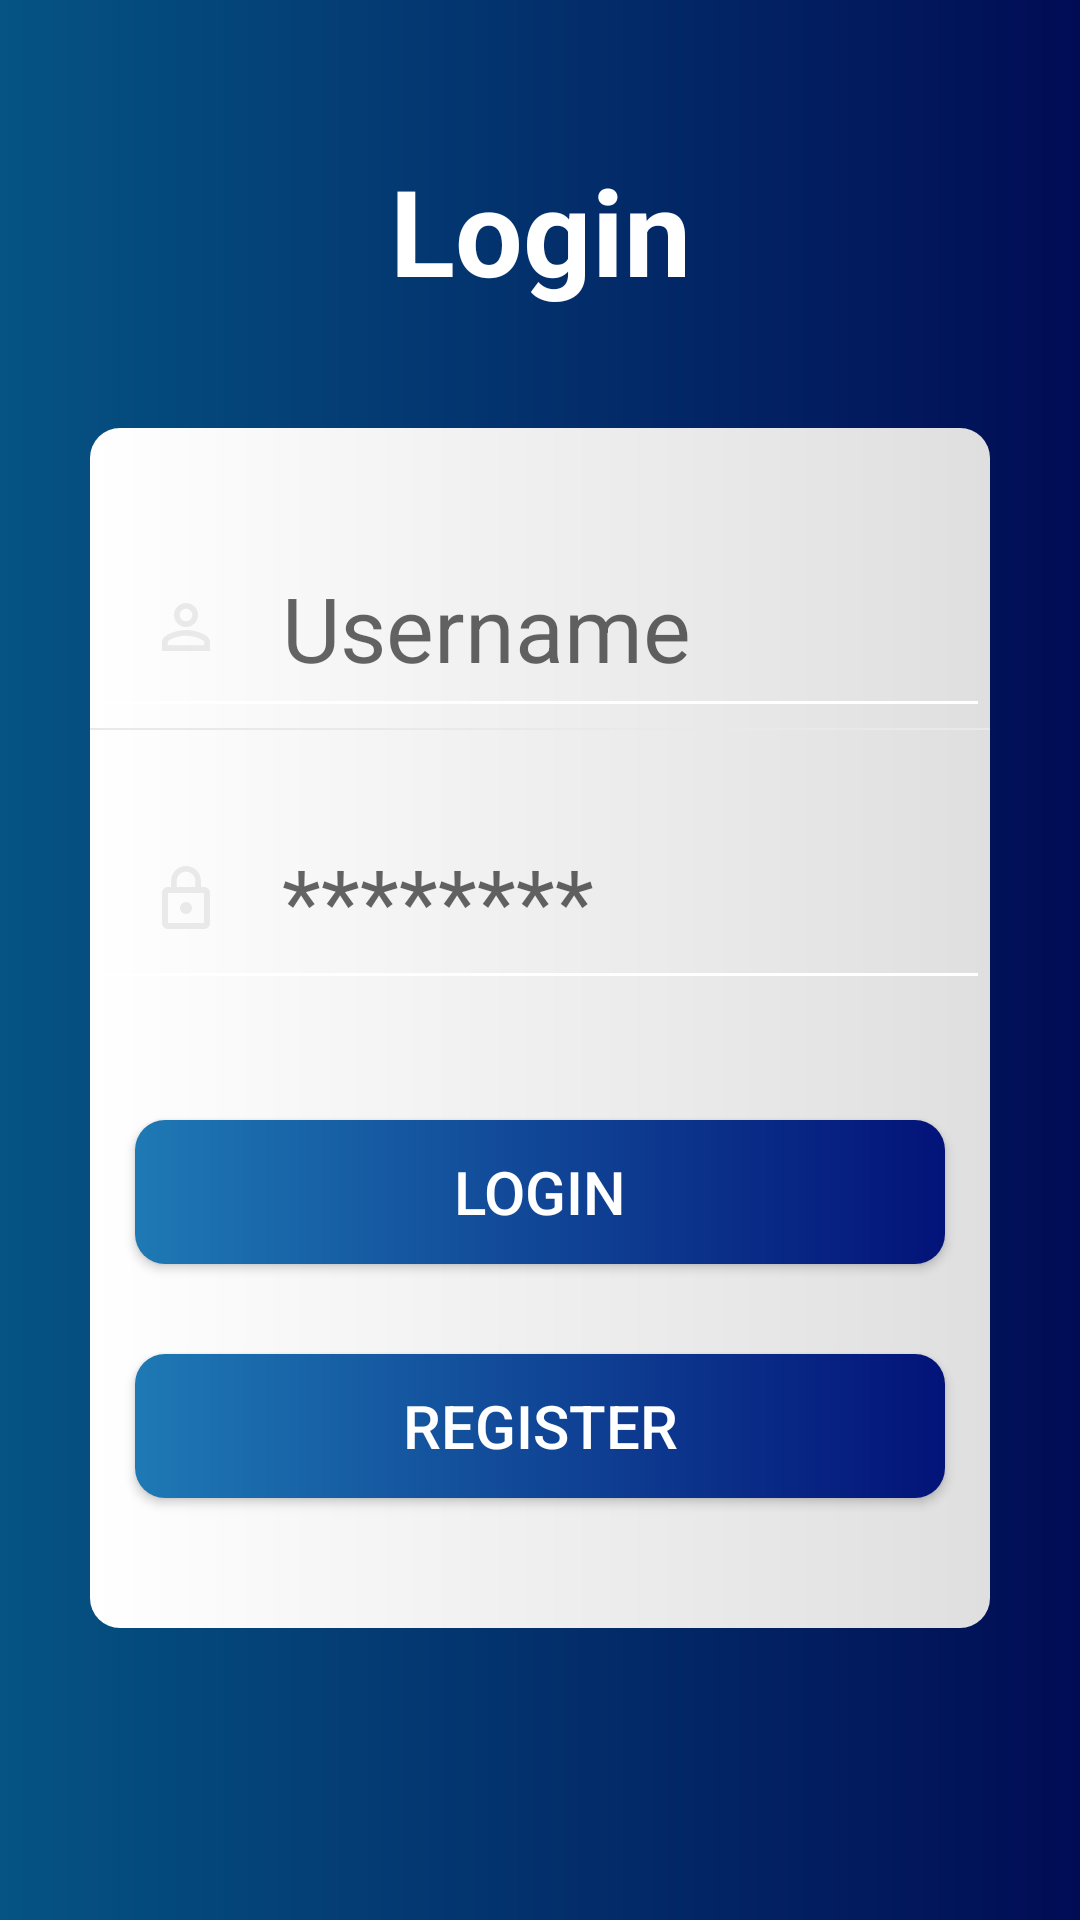

Android layout source for this screen:
<!-- AndroidManifest.xml: application theme AppTheme -->
<!-- res/layout/activity_login_user.xml -->
<?xml version="1.0" encoding="utf-8"?>
<androidx.constraintlayout.widget.ConstraintLayout
    xmlns:android="http://schemas.android.com/apk/res/android"
    xmlns:app="http://schemas.android.com/apk/res-auto"
    xmlns:tools="http://schemas.android.com/tools"
    android:layout_width="match_parent"
    android:layout_height="match_parent"
    android:background="@drawable/background_image"
    tools:context=".LoginUserActivity">

    <TextView
        android:id="@+id/textView"
        android:layout_width="wrap_content"
        android:layout_height="wrap_content"
        android:layout_alignParentTop="true"
        android:layout_centerInParent="true"
        android:layout_centerHorizontal="true"
        android:layout_marginTop="50dp"
        android:text="@string/login"
        android:textColor="#fff"
        android:textSize="40sp"
        android:textStyle="bold"
        app:layout_constraintEnd_toEndOf="parent"
        app:layout_constraintStart_toStartOf="parent"
        app:layout_constraintTop_toTopOf="parent" />


    <RelativeLayout
        android:id="@+id/rl_input"
        android:layout_width="300dp"
        android:layout_height="400dp"
        android:layout_centerInParent="true"
        android:layout_centerVertical="true"
        android:background="@drawable/background_1"
        app:layout_constraintBottom_toBottomOf="parent"
        app:layout_constraintEnd_toEndOf="parent"
        app:layout_constraintStart_toStartOf="parent"
        app:layout_constraintTop_toBottomOf="@+id/textView"
        app:layout_constraintVertical_bias="0.287">

        <EditText
            android:id="@+id/et_username"
            android:layout_width="match_parent"
            android:layout_height="70dp"
            android:layout_marginTop="30dp"
            android:backgroundTint="#FFF"
            android:drawableLeft="@drawable/ic_person_outline_black_24dp"
            android:drawablePadding="20dp"
            android:hint="Username"
            android:paddingLeft="20dp" />

        <View
            android:id="@+id/v_saparator"
            android:layout_width="match_parent"
            android:layout_height="0.5dp"
            android:layout_below="@id/et_username"
            android:background="#E8E9E8" />

        <EditText
            android:id="@+id/et_password"
            android:layout_width="match_parent"
            android:layout_height="70dp"
            android:layout_below="@id/v_saparator"
            android:layout_marginTop="20dp"
            android:backgroundTint="#FFF"
            android:drawableLeft="@drawable/ic_lock_outline_black_24dp"
            android:drawablePadding="20dp"
            android:hint="********"
            android:paddingLeft="20dp" />

        <Button
            android:id="@+id/btn_login"
            android:layout_width="270dp"
            android:layout_height="wrap_content"
            android:layout_below="@id/et_password"
            android:layout_centerInParent="true"
            android:layout_marginTop="40dp"
            android:background="@drawable/btn_background_1"
            android:text="@string/login"
            android:textColor="#fff"
            android:textSize="20sp" />

        <Button
            android:id="@+id/btn_register"
            android:layout_width="270dp"
            android:layout_height="wrap_content"
            android:layout_below="@id/btn_login"
            android:layout_centerInParent="true"
            android:layout_marginTop="30dp"
            android:background="@drawable/btn_background_1"
            android:text="@string/register"
            android:textColor="#fff"
            android:textSize="20sp" />
    </RelativeLayout>




</androidx.constraintlayout.widget.ConstraintLayout>
<!-- resources referenced by this layout -->
<resources>
  <!-- drawable background_1 (drawable) -->
  <?xml version="1.0" encoding="utf-8"?>
  <shape xmlns:android="http://schemas.android.com/apk/res/android"
      android:shape="rectangle">
  
      <gradient
          android:startColor="#FFFFFF"
          android:endColor="#DFDFDF"
          android:angle="0"/>
      <corners android:radius="10dp"/>
  
  </shape>
  <!-- drawable background_image (drawable) -->
  <?xml version="1.0" encoding="utf-8"?>
  <shape xmlns:android="http://schemas.android.com/apk/res/android"
      android:shape="rectangle">
  
      <gradient
          android:startColor="#055483"
          android:endColor="#010C55"
          android:angle="0"/>
  
  
  </shape>
  <!-- drawable btn_background_1 (drawable) -->
  <?xml version="1.0" encoding="utf-8"?>
  <shape xmlns:android="http://schemas.android.com/apk/res/android"
      android:shape="rectangle">
  
      <gradient
          android:startColor="#1E79B4"
          android:endColor="#031379"
          android:angle="0"/>
      <corners android:radius="10dp"/>
  
  </shape>
  <!-- drawable ic_lock_outline_black_24dp (drawable) -->
  <vector android:height="24dp" android:tint="#E8E9E8"
      android:viewportHeight="24.0" android:viewportWidth="24.0"
      android:width="24dp" xmlns:android="http://schemas.android.com/apk/res/android">
      <path android:fillColor="#FF000000" android:pathData="M12,17c1.1,0 2,-0.9 2,-2s-0.9,-2 -2,-2 -2,0.9 -2,2 0.9,2 2,2zM18,8h-1L17,6c0,-2.76 -2.24,-5 -5,-5S7,3.24 7,6v2L6,8c-1.1,0 -2,0.9 -2,2v10c0,1.1 0.9,2 2,2h12c1.1,0 2,-0.9 2,-2L20,10c0,-1.1 -0.9,-2 -2,-2zM8.9,6c0,-1.71 1.39,-3.1 3.1,-3.1s3.1,1.39 3.1,3.1v2L8.9,8L8.9,6zM18,20L6,20L6,10h12v10z"/>
  </vector>
  <!-- drawable ic_person_outline_black_24dp (drawable) -->
  <vector android:height="24dp" android:tint="#E8E9E8"
      android:viewportHeight="24.0" android:viewportWidth="24.0"
      android:width="24dp" xmlns:android="http://schemas.android.com/apk/res/android">
      <path android:fillColor="#FF000000" android:pathData="M12,5.9c1.16,0 2.1,0.94 2.1,2.1s-0.94,2.1 -2.1,2.1S9.9,9.16 9.9,8s0.94,-2.1 2.1,-2.1m0,9c2.97,0 6.1,1.46 6.1,2.1v1.1L5.9,18.1L5.9,17c0,-0.64 3.13,-2.1 6.1,-2.1M12,4C9.79,4 8,5.79 8,8s1.79,4 4,4 4,-1.79 4,-4 -1.79,-4 -4,-4zM12,13c-2.67,0 -8,1.34 -8,4v3h16v-3c0,-2.66 -5.33,-4 -8,-4z"/>
  </vector>
  <string name="login">Login</string>
  <string name="register">Register</string>
  <style name="AppTheme" parent="Theme.AppCompat.Light">
          
          <item name="colorPrimary">#1C88DD</item>
          <item name="colorPrimaryDark">#01518D</item>
          <item name="colorAccent">#5919CC</item>
          <item name="android:textSize">30sp</item>
          <item name="android:textColor">#FFFFFF</item>
      </style>
</resources>
